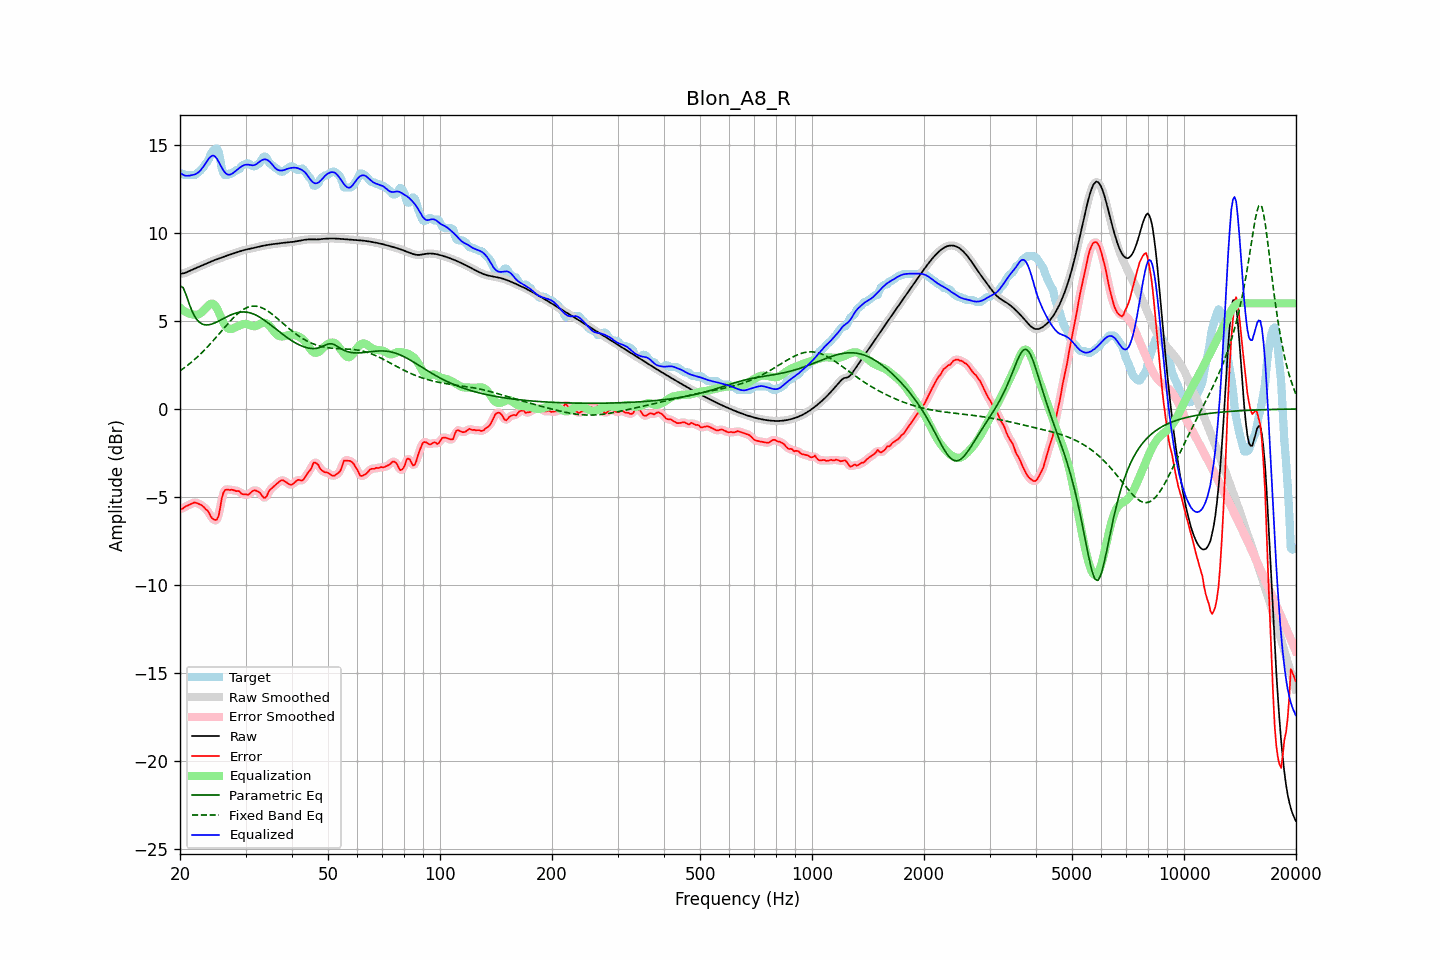

Source data for this figure (header and first rows):
frequency, raw, error, smoothed, error_smoothed, equalization, parametric_eq, fixed_band_eq, equalized_raw, equalized_smoothed, target
20.00, 7.67, -5.67, 7.67, -5.69, 5.75, 7.00, 2.17, 13.42, 13.42, 13.34
20.20, 7.69, -5.69, 7.68, -5.66, 5.67, 6.94, 2.23, 13.36, 13.35, 13.38
20.40, 7.70, -5.64, 7.70, -5.62, 5.60, 6.89, 2.29, 13.30, 13.30, 13.34
20.61, 7.72, -5.56, 7.72, -5.58, 5.54, 6.66, 2.36, 13.26, 13.26, 13.28
20.81, 7.76, -5.52, 7.76, -5.52, 5.49, 6.43, 2.43, 13.25, 13.24, 13.28
21.02, 7.80, -5.48, 7.80, -5.47, 5.44, 6.17, 2.50, 13.24, 13.24, 13.28
21.23, 7.84, -5.43, 7.84, -5.43, 5.41, 5.90, 2.57, 13.25, 13.25, 13.28
21.44, 7.88, -5.39, 7.88, -5.39, 5.39, 5.68, 2.65, 13.27, 13.27, 13.28
21.66, 7.93, -5.35, 7.93, -5.35, 5.36, 5.45, 2.72, 13.29, 13.29, 13.28
21.87, 7.97, -5.31, 7.97, -5.33, 5.35, 5.29, 2.80, 13.31, 13.31, 13.28
22.09, 8.01, -5.33, 8.01, -5.33, 5.35, 5.13, 2.88, 13.35, 13.35, 13.34
22.31, 8.05, -5.37, 8.05, -5.36, 5.36, 5.03, 2.97, 13.41, 13.41, 13.41
22.54, 8.08, -5.40, 8.08, -5.40, 5.40, 4.92, 3.05, 13.48, 13.48, 13.49
22.76, 8.12, -5.44, 8.12, -5.45, 5.46, 4.87, 3.14, 13.58, 13.58, 13.56
22.99, 8.16, -5.51, 8.16, -5.51, 5.53, 4.81, 3.23, 13.69, 13.69, 13.67
23.22, 8.20, -5.59, 8.20, -5.59, 5.62, 4.79, 3.32, 13.82, 13.82, 13.79
23.45, 8.24, -5.70, 8.24, -5.67, 5.72, 4.77, 3.42, 13.96, 13.96, 13.94
23.69, 8.28, -5.75, 8.28, -5.78, 5.82, 4.77, 3.51, 14.10, 14.10, 14.04
23.92, 8.32, -5.88, 8.32, -5.91, 5.91, 4.78, 3.61, 14.23, 14.23, 14.20
24.16, 8.36, -6.08, 8.36, -6.05, 5.96, 4.80, 3.71, 14.33, 14.33, 14.44
24.40, 8.40, -6.21, 8.40, -6.20, 5.98, 4.83, 3.81, 14.38, 14.38, 14.61
24.65, 8.44, -6.28, 8.44, -6.29, 5.95, 4.86, 3.92, 14.38, 14.38, 14.71
24.89, 8.47, -6.31, 8.47, -6.33, 5.85, 4.90, 4.02, 14.32, 14.32, 14.78
25.14, 8.50, -6.27, 8.50, -6.26, 5.70, 4.94, 4.13, 14.21, 14.21, 14.78
25.39, 8.53, -6.08, 8.54, -6.00, 5.52, 4.99, 4.23, 14.05, 14.05, 14.62
25.65, 8.57, -5.61, 8.57, -5.59, 5.31, 5.04, 4.34, 13.88, 13.88, 14.18
25.91, 8.60, -5.06, 8.60, -5.14, 5.10, 5.08, 4.44, 13.71, 13.71, 13.67
26.16, 8.63, -4.76, 8.64, -4.79, 4.92, 5.13, 4.55, 13.55, 13.55, 13.39
26.43, 8.67, -4.61, 8.67, -4.61, 4.76, 5.18, 4.66, 13.43, 13.43, 13.28
26.69, 8.70, -4.57, 8.70, -4.57, 4.64, 5.23, 4.76, 13.34, 13.34, 13.28
26.96, 8.73, -4.58, 8.73, -4.57, 4.57, 5.27, 4.86, 13.31, 13.31, 13.32
27.23, 8.77, -4.61, 8.77, -4.59, 4.54, 5.32, 4.96, 13.31, 13.31, 13.38
27.50, 8.80, -4.58, 8.80, -4.60, 4.55, 5.36, 5.06, 13.34, 13.34, 13.38
27.77, 8.83, -4.60, 8.83, -4.61, 4.57, 5.39, 5.16, 13.40, 13.40, 13.43
28.05, 8.86, -4.63, 8.86, -4.63, 4.62, 5.43, 5.25, 13.47, 13.47, 13.49
28.33, 8.89, -4.67, 8.89, -4.65, 4.66, 5.45, 5.33, 13.55, 13.55, 13.56
28.62, 8.92, -4.66, 8.92, -4.67, 4.70, 5.48, 5.42, 13.62, 13.62, 13.58
28.90, 8.95, -4.68, 8.95, -4.72, 4.74, 5.49, 5.49, 13.69, 13.69, 13.63
29.19, 8.98, -4.80, 8.98, -4.77, 4.78, 5.50, 5.56, 13.76, 13.76, 13.77
29.48, 9.00, -4.84, 9.00, -4.82, 4.81, 5.51, 5.62, 13.81, 13.81, 13.85
29.78, 9.03, -4.85, 9.03, -4.86, 4.83, 5.51, 5.68, 13.85, 13.85, 13.88
30.08, 9.05, -4.84, 9.05, -4.87, 4.83, 5.50, 5.73, 13.88, 13.87, 13.89
30.38, 9.07, -4.88, 9.07, -4.86, 4.81, 5.49, 5.77, 13.88, 13.88, 13.95
30.68, 9.09, -4.84, 9.09, -4.82, 4.78, 5.47, 5.80, 13.87, 13.87, 13.93
30.99, 9.11, -4.75, 9.11, -4.76, 4.74, 5.45, 5.82, 13.85, 13.85, 13.86
31.30, 9.13, -4.67, 9.13, -4.68, 4.71, 5.41, 5.84, 13.84, 13.84, 13.80
31.61, 9.15, -4.63, 9.15, -4.64, 4.70, 5.38, 5.84, 13.84, 13.84, 13.78
31.93, 9.17, -4.63, 9.17, -4.63, 4.71, 5.34, 5.84, 13.88, 13.88, 13.80
32.24, 9.19, -4.67, 9.19, -4.66, 4.74, 5.29, 5.83, 13.94, 13.94, 13.87
32.57, 9.22, -4.71, 9.22, -4.72, 4.79, 5.24, 5.81, 14.01, 14.01, 13.93
32.89, 9.24, -4.79, 9.24, -4.82, 4.84, 5.19, 5.78, 14.08, 14.08, 14.02
33.22, 9.26, -4.93, 9.26, -4.93, 4.88, 5.13, 5.74, 14.13, 14.13, 14.19
33.55, 9.28, -5.04, 9.28, -5.02, 4.89, 5.07, 5.70, 14.17, 14.17, 14.32
33.89, 9.29, -5.05, 9.29, -5.02, 4.89, 5.01, 5.65, 14.18, 14.18, 14.34
34.23, 9.31, -4.95, 9.31, -4.92, 4.85, 4.94, 5.60, 14.16, 14.16, 14.26
34.57, 9.32, -4.73, 9.32, -4.77, 4.78, 4.87, 5.54, 14.10, 14.10, 14.05
34.92, 9.34, -4.60, 9.34, -4.62, 4.69, 4.80, 5.47, 14.02, 14.02, 13.93
35.27, 9.35, -4.51, 9.35, -4.50, 4.57, 4.73, 5.40, 13.92, 13.92, 13.86
35.62, 9.36, -4.43, 9.36, -4.42, 4.45, 4.66, 5.33, 13.81, 13.81, 13.79
35.97, 9.37, -4.35, 9.37, -4.35, 4.33, 4.59, 5.26, 13.71, 13.71, 13.72
... 635 more rows
